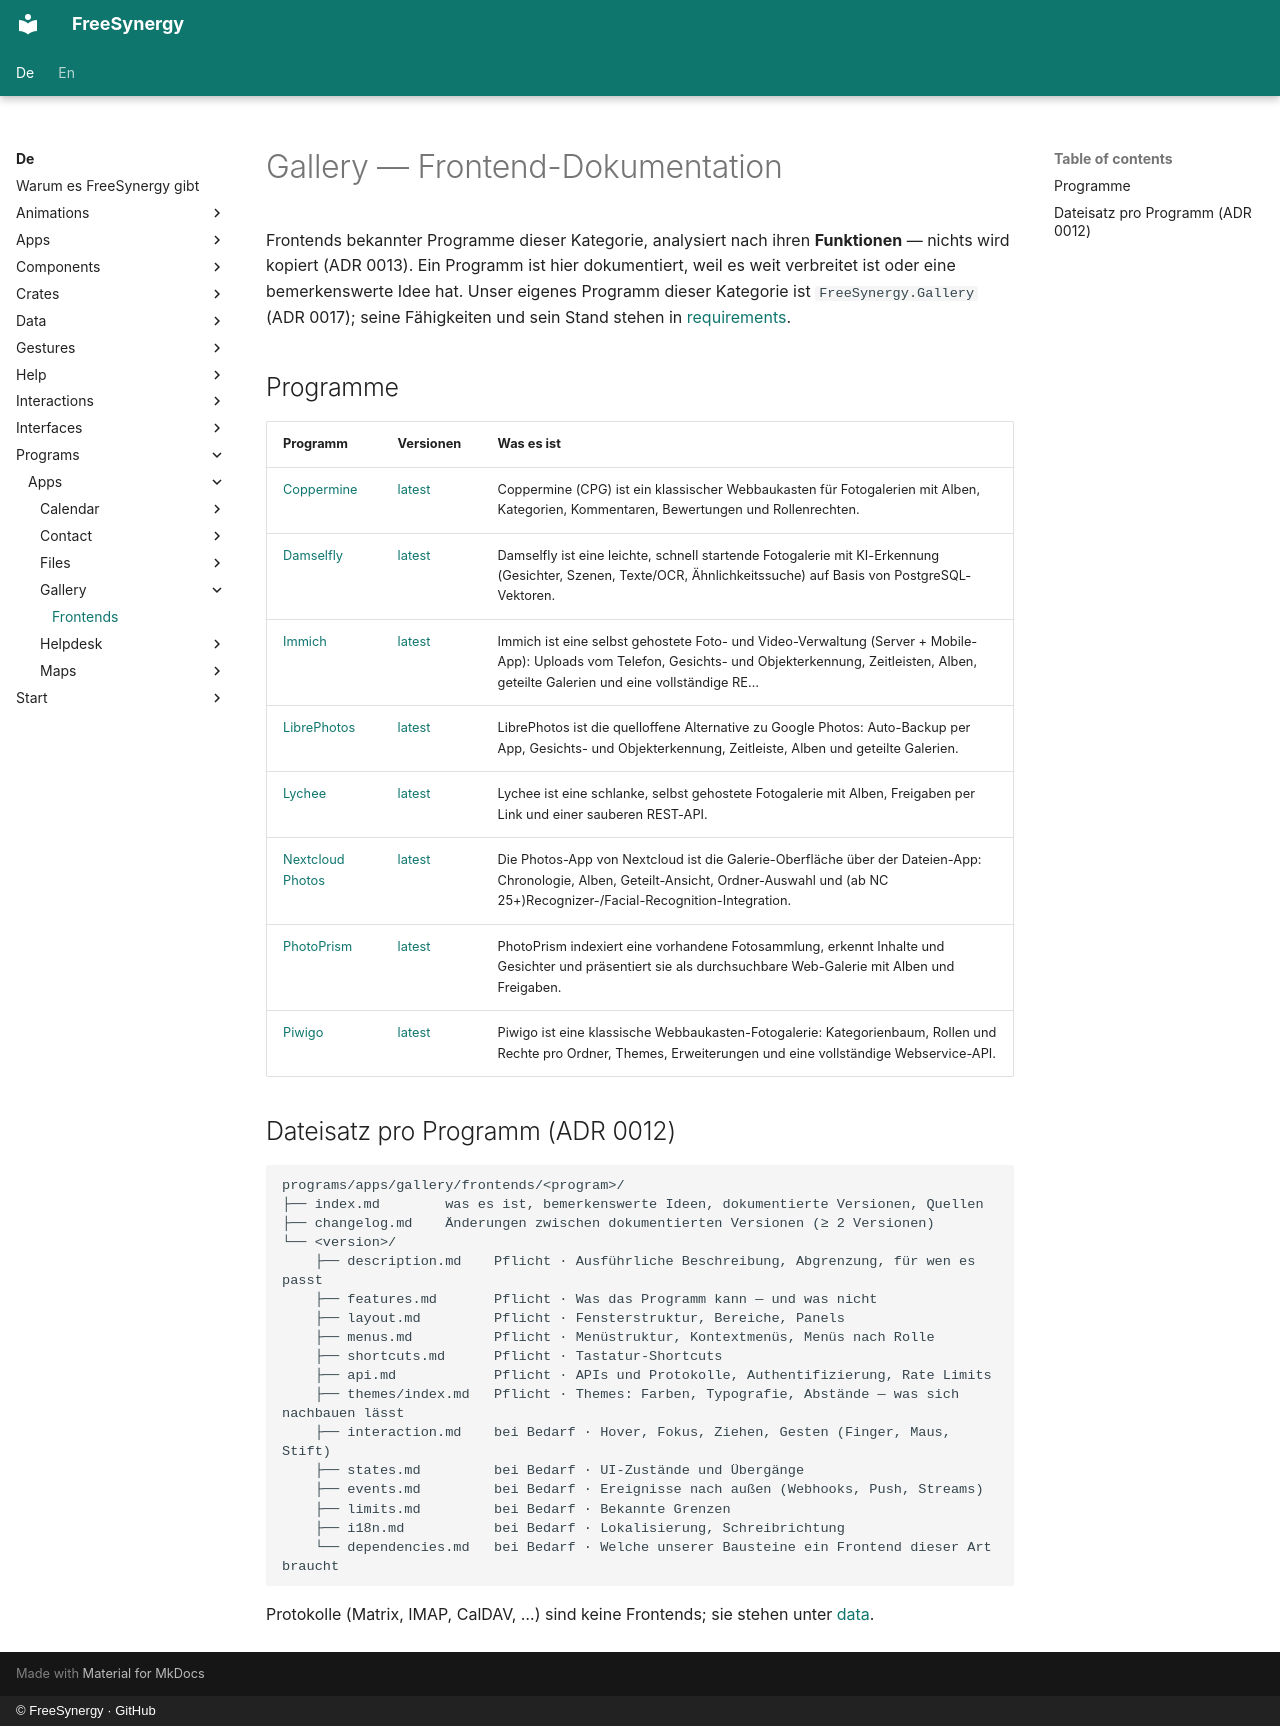

repository: FreeSynergy/fs-documentation · page: de/programs/apps/gallery/frontends/index.html · generator: mkdocs · copyright: © FreeSynergy · GitHub

# Gallery — Frontend-Dokumentation

Frontends bekannter Programme dieser Kategorie, analysiert nach ihren **Funktionen** — nichts wird kopiert (ADR 0013). Ein Programm ist hier dokumentiert, weil es weit verbreitet ist oder eine bemerkenswerte Idee hat. Unser eigenes Programm dieser Kategorie ist `FreeSynergy.Gallery` (ADR 0017); seine Fähigkeiten und sein Stand stehen in [requirements](../requirements.md).

## Programme

| Programm | Versionen | Was es ist |
|----------|-----------|------------|
| [Coppermine](coppermine/index.md) | [latest](coppermine/latest/description.md) | Coppermine (CPG) ist ein klassischer Webbaukasten für Fotogalerien mit Alben, Kategorien, Kommentaren, Bewertungen und Rollenrechten. |
| [Damselfly](damselfly/index.md) | [latest](damselfly/latest/description.md) | Damselfly ist eine leichte, schnell startende Fotogalerie mit KI-Erkennung (Gesichter, Szenen, Texte/OCR, Ähnlichkeitssuche) auf Basis von PostgreSQL-Vektoren. |
| [Immich](immich/index.md) | [latest](immich/latest/description.md) | Immich ist eine selbst gehostete Foto- und Video-Verwaltung (Server + Mobile-App): Uploads vom Telefon, Gesichts- und Objekterkennung, Zeitleisten, Alben, geteilte Galerien und eine vollständige RE… |
| [LibrePhotos](librephotos/index.md) | [latest](librephotos/latest/description.md) | LibrePhotos ist die quelloffene Alternative zu Google Photos: Auto-Backup per App, Gesichts- und Objekterkennung, Zeitleiste, Alben und geteilte Galerien. |
| [Lychee](lychee/index.md) | [latest](lychee/latest/description.md) | Lychee ist eine schlanke, selbst gehostete Fotogalerie mit Alben, Freigaben per Link und einer sauberen REST-API. |
| [Nextcloud Photos](nextcloud-photos/index.md) | [latest](nextcloud-photos/latest/description.md) | Die Photos-App von Nextcloud ist die Galerie-Oberfläche über der Dateien-App: Chronologie, Alben, Geteilt-Ansicht, Ordner-Auswahl und (ab NC 25+)Recognizer-/Facial-Recognition-Integration. |
| [PhotoPrism](photoprism/index.md) | [latest](photoprism/latest/description.md) | PhotoPrism indexiert eine vorhandene Fotosammlung, erkennt Inhalte und Gesichter und präsentiert sie als durchsuchbare Web-Galerie mit Alben und Freigaben. |
| [Piwigo](piwigo/index.md) | [latest](piwigo/latest/description.md) | Piwigo ist eine klassische Webbaukasten-Fotogalerie: Kategorienbaum, Rollen und Rechte pro Ordner, Themes, Erweiterungen und eine vollständige Webservice-API. |

## Dateisatz pro Programm (ADR 0012)

```
programs/apps/gallery/frontends/<program>/
├── index.md        was es ist, bemerkenswerte Ideen, dokumentierte Versionen, Quellen
├── changelog.md    Änderungen zwischen dokumentierten Versionen (≥ 2 Versionen)
└── <version>/
    ├── description.md    Pflicht · Ausführliche Beschreibung, Abgrenzung, für wen es passt
    ├── features.md       Pflicht · Was das Programm kann — und was nicht
    ├── layout.md         Pflicht · Fensterstruktur, Bereiche, Panels
    ├── menus.md          Pflicht · Menüstruktur, Kontextmenüs, Menüs nach Rolle
    ├── shortcuts.md      Pflicht · Tastatur-Shortcuts
    ├── api.md            Pflicht · APIs und Protokolle, Authentifizierung, Rate Limits
    ├── themes/index.md   Pflicht · Themes: Farben, Typografie, Abstände — was sich nachbauen lässt
    ├── interaction.md    bei Bedarf · Hover, Fokus, Ziehen, Gesten (Finger, Maus, Stift)
    ├── states.md         bei Bedarf · UI-Zustände und Übergänge
    ├── events.md         bei Bedarf · Ereignisse nach außen (Webhooks, Push, Streams)
    ├── limits.md         bei Bedarf · Bekannte Grenzen
    ├── i18n.md           bei Bedarf · Lokalisierung, Schreibrichtung
    └── dependencies.md   bei Bedarf · Welche unserer Bausteine ein Frontend dieser Art braucht
```

Protokolle (Matrix, IMAP, CalDAV, …) sind keine Frontends; sie stehen unter [data](../../../../data/standards.md).
